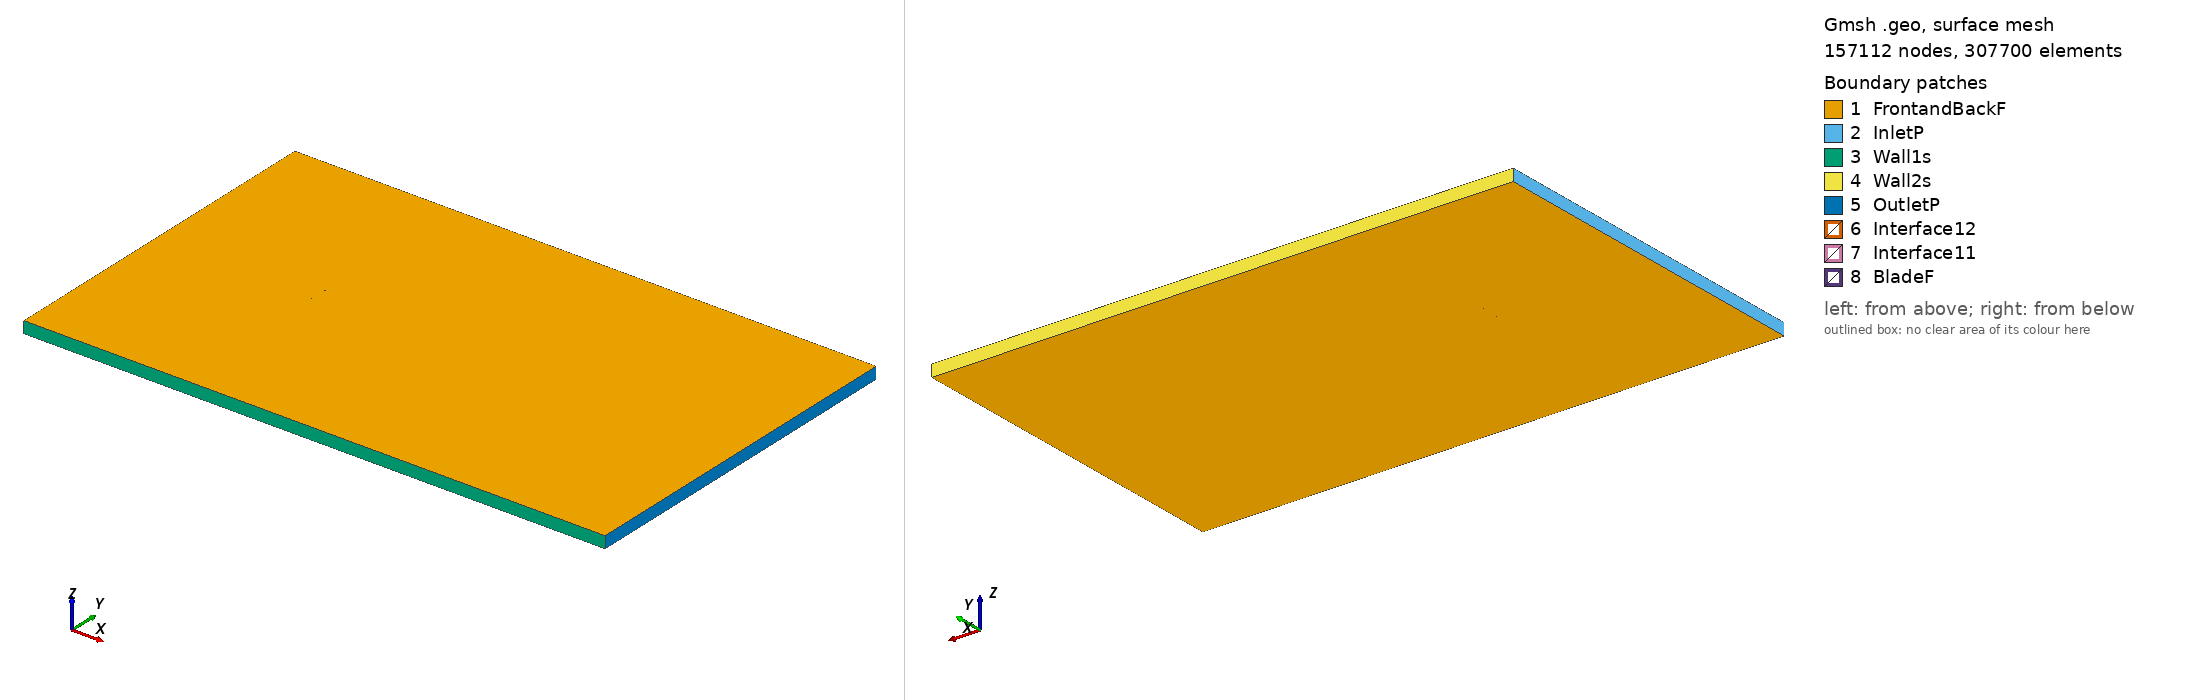

Gmsh geometry script, surface-meshed: 157112 nodes, 307700 surface elements. Boundary patches (legend numbers): 1 FrontandBackF, 2 InletP, 3 Wall1s, 4 Wall2s, 5 OutletP, 6 Interface12, 7 Interface11, 8 BladeF. Left view from above one corner, right view from below the opposite corner. Legend entries are the model's physical surfaces. The drawing asked Gmsh for element sizes between 1% and 20% of the model's largest extent; the script's own settings can give other sizes.

=== sg6051_tsr_2.0827_aoa_5.7753.geo (drawn) ===
SetFactory("OpenCASCADE");

Point(1) = {0.074728, 0.727144, 0, 1.0};
Point(2) = {0.074419, 0.727216, 0, 1.0};
Point(3) = {0.073534, 0.727462, 0, 1.0};
Point(4) = {0.072141, 0.727897, 0, 1.0};
Point(5) = {0.070293, 0.728493, 0, 1.0};
Point(6) = {0.068004, 0.729219, 0, 1.0};
Point(7) = {0.065285, 0.730075, 0, 1.0};
Point(8) = {0.062168, 0.731063, 0, 1.0};
Point(9) = {0.058692, 0.732173, 0, 1.0};
Point(10) = {0.054892, 0.733391, 0, 1.0};
Point(11) = {0.050811, 0.734700, 0, 1.0};
Point(12) = {0.046483, 0.736079, 0, 1.0};
Point(13) = {0.041951, 0.737500, 0, 1.0};
Point(14) = {0.037244, 0.738921, 0, 1.0};
Point(15) = {0.032378, 0.740318, 0, 1.0};
Point(16) = {0.027379, 0.741679, 0, 1.0};
Point(17) = {0.022272, 0.742972, 0, 1.0};
Point(18) = {0.017069, 0.744183, 0, 1.0};
Point(19) = {0.011805, 0.745303, 0, 1.0};
Point(20) = {0.006493, 0.746309, 0, 1.0};
Point(21) = {0.001148, 0.747204, 0, 1.0};
Point(22) = {-0.004198, 0.747975, 0, 1.0};
Point(23) = {-0.009525, 0.748618, 0, 1.0};
Point(24) = {-0.014811, 0.749141, 0, 1.0};
Point(25) = {-0.020028, 0.749536, 0, 1.0};
Point(26) = {-0.025153, 0.749807, 0, 1.0};
Point(27) = {-0.030157, 0.749961, 0, 1.0};
Point(28) = {-0.035012, 0.750000, 0, 1.0};
Point(29) = {-0.039692, 0.749929, 0, 1.0};
Point(30) = {-0.044169, 0.749751, 0, 1.0};
Point(31) = {-0.048417, 0.749470, 0, 1.0};
Point(32) = {-0.052413, 0.749093, 0, 1.0};
Point(33) = {-0.056135, 0.748625, 0, 1.0};
Point(34) = {-0.059565, 0.748071, 0, 1.0};
Point(35) = {-0.062679, 0.747444, 0, 1.0};
Point(36) = {-0.065465, 0.746748, 0, 1.0};
Point(37) = {-0.067909, 0.745998, 0, 1.0};
Point(38) = {-0.069993, 0.745205, 0, 1.0};
Point(39) = {-0.071709, 0.744381, 0, 1.0};
Point(40) = {-0.073037, 0.743550, 0, 1.0};
Point(41) = {-0.073970, 0.742708, 0, 1.0};
Point(42) = {-0.074522, 0.741882, 0, 1.0};
Point(43) = {-0.074619, 0.741163, 0, 1.0};
Point(44) = {-0.074203, 0.740466, 0, 1.0};
Point(45) = {-0.073344, 0.739711, 0, 1.0};
Point(46) = {-0.072076, 0.738992, 0, 1.0};
Point(47) = {-0.070348, 0.738330, 0, 1.0};
Point(48) = {-0.068145, 0.737697, 0, 1.0};
Point(49) = {-0.065495, 0.737068, 0, 1.0};
Point(50) = {-0.062420, 0.736443, 0, 1.0};
Point(51) = {-0.058942, 0.735825, 0, 1.0};
Point(52) = {-0.055086, 0.735210, 0, 1.0};
Point(53) = {-0.050879, 0.734600, 0, 1.0};
Point(54) = {-0.046353, 0.733998, 0, 1.0};
Point(55) = {-0.041541, 0.733407, 0, 1.0};
Point(56) = {-0.036486, 0.732837, 0, 1.0};
Point(57) = {-0.031224, 0.732306, 0, 1.0};
Point(58) = {-0.025773, 0.731861, 0, 1.0};
Point(59) = {-0.020108, 0.731499, 0, 1.0};
Point(60) = {-0.014226, 0.731171, 0, 1.0};
Point(61) = {-0.008193, 0.730815, 0, 1.0};
Point(62) = {-0.002095, 0.730429, 0, 1.0};
Point(63) = {0.004017, 0.730042, 0, 1.0};
Point(64) = {0.010108, 0.729660, 0, 1.0};
Point(65) = {0.016138, 0.729287, 0, 1.0};
Point(66) = {0.022068, 0.728919, 0, 1.0};
Point(67) = {0.027857, 0.728560, 0, 1.0};
Point(68) = {0.033462, 0.728210, 0, 1.0};
Point(69) = {0.038846, 0.727872, 0, 1.0};
Point(70) = {0.043968, 0.727550, 0, 1.0};
Point(71) = {0.048791, 0.727256, 0, 1.0};
Point(72) = {0.053295, 0.726990, 0, 1.0};
Point(73) = {0.057457, 0.726746, 0, 1.0};
Point(74) = {0.061236, 0.726511, 0, 1.0};
Point(75) = {0.064592, 0.726293, 0, 1.0};
Point(76) = {0.067493, 0.726099, 0, 1.0};
Point(77) = {0.069915, 0.725952, 0, 1.0};
Point(78) = {0.071868, 0.725855, 0, 1.0};
Point(79) = {0.073336, 0.725775, 0, 1.0};
Point(80) = {0.074260, 0.725693, 0, 1.0};
Point(81) = {0.074577, 0.725651, 0, 1.0};
Point(82) = {-0.074728, -0.727144, 0, 1.0};
Point(83) = {-0.074419, -0.727216, 0, 1.0};
Point(84) = {-0.073534, -0.727462, 0, 1.0};
Point(85) = {-0.072141, -0.727897, 0, 1.0};
Point(86) = {-0.070293, -0.728493, 0, 1.0};
Point(87) = {-0.068004, -0.729219, 0, 1.0};
Point(88) = {-0.065285, -0.730075, 0, 1.0};
Point(89) = {-0.062168, -0.731063, 0, 1.0};
Point(90) = {-0.058692, -0.732173, 0, 1.0};
Point(91) = {-0.054892, -0.733391, 0, 1.0};
Point(92) = {-0.050811, -0.734700, 0, 1.0};
Point(93) = {-0.046483, -0.736079, 0, 1.0};
Point(94) = {-0.041951, -0.737500, 0, 1.0};
Point(95) = {-0.037244, -0.738921, 0, 1.0};
Point(96) = {-0.032378, -0.740318, 0, 1.0};
Point(97) = {-0.027379, -0.741679, 0, 1.0};
Point(98) = {-0.022272, -0.742972, 0, 1.0};
Point(99) = {-0.017069, -0.744183, 0, 1.0};
Point(100) = {-0.011805, -0.745303, 0, 1.0};
Point(101) = {-0.006493, -0.746309, 0, 1.0};
Point(102) = {-0.001148, -0.747204, 0, 1.0};
Point(103) = {0.004198, -0.747975, 0, 1.0};
Point(104) = {0.009525, -0.748618, 0, 1.0};
Point(105) = {0.014811, -0.749141, 0, 1.0};
Point(106) = {0.020028, -0.749536, 0, 1.0};
Point(107) = {0.025153, -0.749807, 0, 1.0};
Point(108) = {0.030157, -0.749961, 0, 1.0};
Point(109) = {0.035012, -0.750000, 0, 1.0};
Point(110) = {0.039692, -0.749929, 0, 1.0};
Point(111) = {0.044169, -0.749751, 0, 1.0};
Point(112) = {0.048417, -0.749470, 0, 1.0};
Point(113) = {0.052413, -0.749093, 0, 1.0};
Point(114) = {0.056135, -0.748625, 0, 1.0};
Point(115) = {0.059565, -0.748071, 0, 1.0};
Point(116) = {0.062679, -0.747444, 0, 1.0};
Point(117) = {0.065465, -0.746748, 0, 1.0};
Point(118) = {0.067909, -0.745998, 0, 1.0};
Point(119) = {0.069993, -0.745205, 0, 1.0};
Point(120) = {0.071709, -0.744381, 0, 1.0};
Point(121) = {0.073037, -0.743550, 0, 1.0};
Point(122) = {0.073970, -0.742708, 0, 1.0};
Point(123) = {0.074522, -0.741882, 0, 1.0};
Point(124) = {0.074619, -0.741163, 0, 1.0};
Point(125) = {0.074203, -0.740466, 0, 1.0};
Point(126) = {0.073344, -0.739711, 0, 1.0};
Point(127) = {0.072076, -0.738992, 0, 1.0};
Point(128) = {0.070348, -0.738330, 0, 1.0};
Point(129) = {0.068145, -0.737697, 0, 1.0};
Point(130) = {0.065495, -0.737068, 0, 1.0};
Point(131) = {0.062420, -0.736443, 0, 1.0};
Point(132) = {0.058942, -0.735825, 0, 1.0};
Point(133) = {0.055086, -0.735210, 0, 1.0};
Point(134) = {0.050879, -0.734600, 0, 1.0};
Point(135) = {0.046353, -0.733998, 0, 1.0};
Point(136) = {0.041541, -0.733407, 0, 1.0};
Point(137) = {0.036486, -0.732837, 0, 1.0};
Point(138) = {0.031224, -0.732306, 0, 1.0};
Point(139) = {0.025773, -0.731861, 0, 1.0};
Point(140) = {0.020108, -0.731499, 0, 1.0};
Point(141) = {0.014226, -0.731171, 0, 1.0};
Point(142) = {0.008193, -0.730815, 0, 1.0};
Point(143) = {0.002095, -0.730429, 0, 1.0};
Point(144) = {-0.004017, -0.730042, 0, 1.0};
Point(145) = {-0.010108, -0.729660, 0, 1.0};
Point(146) = {-0.016138, -0.729287, 0, 1.0};
Point(147) = {-0.022068, -0.728919, 0, 1.0};
Point(148) = {-0.027857, -0.728560, 0, 1.0};
Point(149) = {-0.033462, -0.728210, 0, 1.0};
Point(150) = {-0.038846, -0.727872, 0, 1.0};
Point(151) = {-0.043968, -0.727550, 0, 1.0};
Point(152) = {-0.048791, -0.727256, 0, 1.0};
Point(153) = {-0.053295, -0.726990, 0, 1.0};
Point(154) = {-0.057457, -0.726746, 0, 1.0};
Point(155) = {-0.061236, -0.726511, 0, 1.0};
Point(156) = {-0.064592, -0.726293, 0, 1.0};
Point(157) = {-0.067493, -0.726099, 0, 1.0};
Point(158) = {-0.069915, -0.725952, 0, 1.0};
Point(159) = {-0.071868, -0.725855, 0, 1.0};
Point(160) = {-0.073336, -0.725775, 0, 1.0};
Point(161) = {-0.074260, -0.725693, 0, 1.0};
Point(162) = {-0.074577, -0.725651, 0, 1.0};

// Lines: first blade (splines 1-4)
Spline(1) = {1:27};
Spline(2) = {27:56};
Spline(3) = {56:81};
Spline(4) = {81,1};

// Lines: second blade (splines 5-8)
Spline(5) = {82:108};
Spline(6) = {108:137};
Spline(7) = {137:162};
Spline(8) = {162,82};

// Outer domain (points 20001-4 and lines)
Point(163) = {-13.50000000, -15.00000000, 0, 1.0};
Point(164) = {-13.50000000, 15.00000000, 0, 1.0};
Point(165) = {36.00000000, 15.00000000, 0, 1.0};
Point(166) = {36.00000000, -15.00000000, 0, 1.0};
Line(11) = {163, 164};
Line(12) = {164, 165};
Line(13) = {165, 166};
Line(14) = {163, 166};

// Interface (between moving and stationary domain) (circles)
Circle(9) = {0, 0, 0, 0.80000000, 0, 2*Pi};
Circle(10) = {0, 0, 0, 0.80000000, 0, 2*Pi};

// Loops collect Lines/Splines/etc (blade1, blade2, domain, first circle)
Line Loop(1) = {1:4};
Line Loop(2) = {5:8};
Line Loop(3) = {11,12,13,-14};
Line Loop(4) = {9};

// BooleanDifference cuts out the circle/interface from the domain
Plane Surface(1) = {3};
Plane Surface(2) = {4};
BooleanDifference{ Surface{1}; Delete;}{ Surface{2}; Delete;}

// This one cuts out the blades from the inner circle/interface
Line Loop(6) = {10};
Plane Surface(5) = {6};
Plane Surface(6) = {1};
Plane Surface(7) = {2};
BooleanDifference{ Surface{5}; Delete;}{ Surface{6,7}; Delete;}

// extrude to 3rd dimension
Extrude {0, 0, 1} {Surface{1}; Surface{5}; Layers{1}; Recombine;}

// Physical Surfaces are the named boundaries (patches)
Physical Surface("Interface11") = {12};
Physical Surface("Interface12") = {10};

// sides of domain
Physical Surface("InletP") = {6};
Physical Surface("OutletP") = {9};

// top and bottom of domain
Physical Surface("Wall1s") = {7};
Physical Surface("Wall2s") = {8};

// Check FrontandBackF by ensuring there is nothing in the 3rd dimension
Physical Surface("FrontandBackF") = {1,11,5,21};
Physical Surface("BladeF") = {13:20};
Physical Volume("Turbine") = {2};
Physical Volume("Farfield") = {1};

// settings for airfoil boundary layer
Field[1] = BoundaryLayer;
Field[1].EdgesList = {1:8};
Field[1].hwall_n = 1e-3;
Field[1].thickness = 1.5e-2;
Field[1].ratio = 1.05;
Field[1].Quads = 1;
BoundaryLayer Field = 1;

// control points for mesh (blade and interface)
// floor((arc length / 1.5mm)/ 6) -> Transfinite Line
Transfinite Line {1,2,3,5,6,7} = 33 Using Progression 1;
Transfinite Line {4,8} = 2 Using Progression 1;
Transfinite Line {9, 15} = 800 Using Progression 1;

// For more information on gmsh syntax, visit http://gmsh.info/doc/texinfo/gmsh.html
